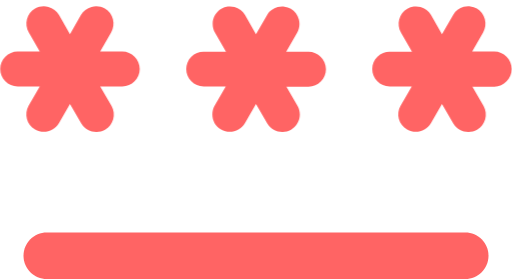
t = 0.00 s
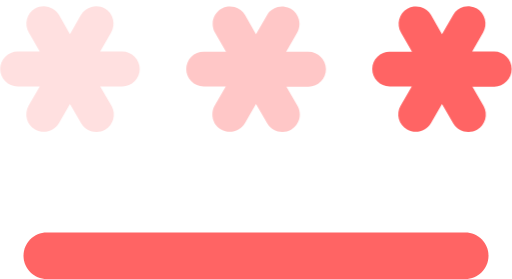
t = 1.00 s
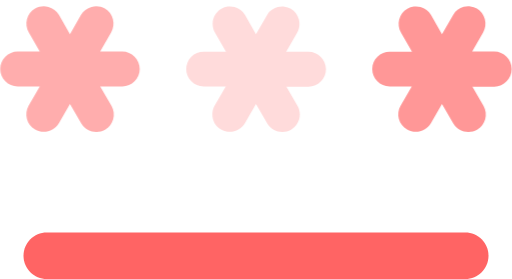
t = 1.25 s
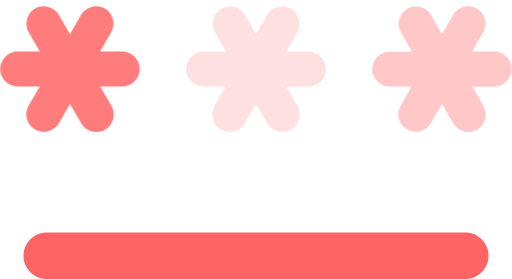
t = 1.50 s
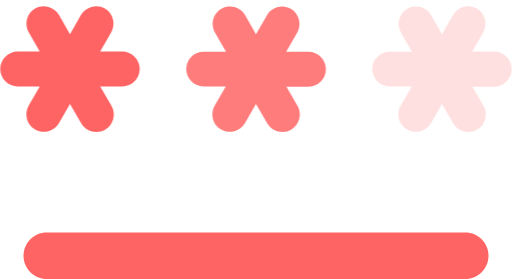
t = 2.00 s
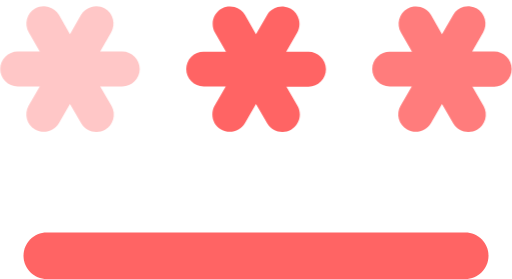
t = 2.50 s

The animated SVG that drew these frames (rendered in a browser with its animation timeline set to each time). Animation: 1 CSS @keyframes rule; one cycle of 3.00 s, repeats indefinitely.

<svg width="22" height="12" viewBox="0 0 22 12" fill="none" xmlns="http://www.w3.org/2000/svg">
  <style>
    @keyframes twinkle {
      0%,
      100% {
        opacity: 1;
      }

      50% {
        opacity: 0.2;
      }
    }

    #star1 {
      animation: twinkle 2s infinite;
    }

    #star2 {
      animation: twinkle 2s infinite;
      animation-delay: 0.5s;
    }

    #star3 {
      animation: twinkle 2s infinite;
      animation-delay: 1s;
    }
  </style>
  <path id="line" d="M2 10H20C20.55 10 21 10.45 21 11C21 11.55 20.55 12 20 12H2C1.45 12 1 11.55 1 11C1 10.45 1.45 10 2 10Z" fill="#FF6464" />
  <path id="star1" d="M1.5 5.57C1.86 5.78 2.32 5.65 2.53 5.29L3 4.47L3.48 5.3C3.69 5.66 4.15 5.78 4.51 5.58C4.87 5.37 4.99 4.92 4.79 4.56L4.3 3.72H5.25C5.66 3.72 6 3.38 6 2.97C6 2.56 5.66 2.22 5.25 2.22H4.3L4.77 1.4C4.98 1.04 4.86 0.579998 4.5 0.369998C4.32574 0.272995 4.12045 0.247981 3.92799 0.300299C3.73554 0.352617 3.57117 0.47812 3.47 0.649998L3 1.47L2.53 0.649998C2.42883 0.47812 2.26446 0.352617 2.07201 0.300299C1.87955 0.247981 1.67426 0.272995 1.5 0.369998C1.14 0.579998 1.02 1.04 1.23 1.4L1.7 2.22H0.75C0.34 2.22 0 2.56 0 2.97C0 3.38 0.34 3.72 0.75 3.72H1.7L1.22 4.55C1.02 4.91 1.14 5.37 1.5 5.57Z" fill="#FF6464" />
  <path id="star2" d="M9.5 5.57C9.86 5.78 10.32 5.65 10.53 5.29L11 4.47L11.48 5.3C11.69 5.66 12.15 5.78 12.51 5.58C12.87 5.37 12.99 4.92 12.79 4.56L12.31 3.73H13.26C13.67 3.73 14.01 3.39 14.01 2.98C14.01 2.57 13.67 2.23 13.26 2.23H12.3L12.77 1.41C12.8689 1.23717 12.896 1.03243 12.8455 0.83981C12.795 0.647192 12.671 0.482084 12.5 0.379998C12.4153 0.33074 12.3217 0.29865 12.2246 0.285561C12.1275 0.272472 12.0288 0.27864 11.9341 0.303713C11.8394 0.328786 11.7505 0.372272 11.6726 0.431688C11.5947 0.481104 11.5292 0.555287 11.48 0.639998L11 1.47L10.53 0.649998C10.4811 0.564892 10.4159 0.490321 10.338 0.430603C10.2602 0.370886 10.1712 0.327207 10.0764 0.302096C9.98149 0.276985 9.88259 0.270941 9.78537 0.284313C9.68816 0.297685 9.59456 0.330207 9.51 0.379998C9.15 0.589998 9.03 1.05 9.24 1.41L9.71 2.23H8.75C8.65198 2.22867 8.55468 2.24684 8.46374 2.28343C8.3728 2.32003 8.29004 2.37432 8.22026 2.44317C8.15049 2.51202 8.09508 2.59404 8.05727 2.68448C8.01946 2.77492 7.99999 2.87197 8 2.97C8 3.38 8.34 3.72 8.75 3.72H9.7L9.22 4.55C9.02 4.91 9.14 5.37 9.5 5.57Z" fill="#FF6464" />
  <path id="star3" d="M22 2.97C22 2.56 21.66 2.22 21.25 2.22H20.3L20.77 1.4C20.8689 1.22717 20.896 1.02243 20.8455 0.82981C20.795 0.637192 20.671 0.472084 20.5 0.369998C20.4153 0.32074 20.3217 0.288651 20.2246 0.275562C20.1275 0.262473 20.0288 0.26864 19.9341 0.293713C19.8394 0.318786 19.7505 0.362272 19.6726 0.421688C19.5947 0.481104 19.5292 0.555286 19.48 0.639998L19 1.47L18.53 0.649998C18.4811 0.564892 18.4159 0.490321 18.338 0.430603C18.2602 0.370886 18.1712 0.327207 18.0764 0.302096C17.9815 0.276985 17.8826 0.270941 17.7854 0.284313C17.6882 0.297685 17.5946 0.330207 17.51 0.379998C17.15 0.589998 17.03 1.05 17.24 1.41L17.71 2.23H16.76C16.6613 2.22774 16.5631 2.24519 16.4711 2.28132C16.3792 2.31746 16.2954 2.37156 16.2247 2.44046C16.1539 2.50937 16.0976 2.59169 16.059 2.68261C16.0204 2.77353 16.0004 2.87123 16 2.97C16 3.38 16.34 3.72 16.75 3.72H17.7L17.22 4.55C17.1703 4.63509 17.1382 4.72924 17.1254 4.82692C17.1126 4.92461 17.1194 5.02387 17.1455 5.11887C17.1716 5.21388 17.2164 5.30272 17.2773 5.38019C17.3381 5.45765 17.4139 5.52219 17.5 5.57C17.86 5.78 18.32 5.65 18.53 5.29L19 4.47L19.48 5.3C19.69 5.66 20.15 5.78 20.51 5.58C20.87 5.37 20.99 4.92 20.79 4.56L20.31 3.73H21.26C21.66 3.72 22 3.38 22 2.97Z" fill="#FF6464" />
</svg>